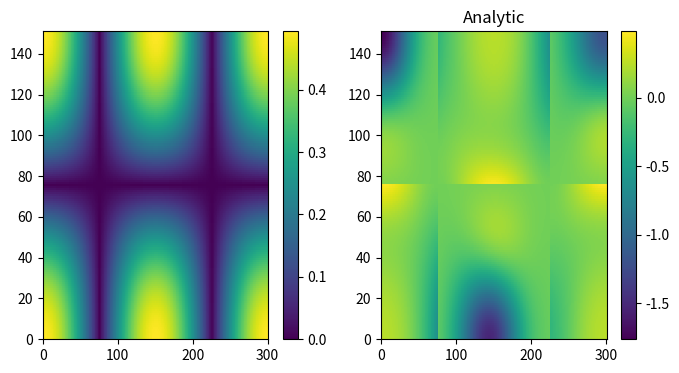
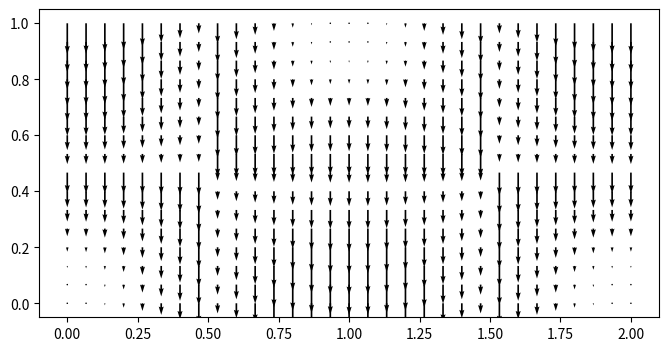

Reproduce these figures in Python, in order.
# -*- coding: utf-8 -*-
"""
Created on Tue Jan 15 22:29:29 2019

[redacted]
"""
import numpy as np
from numpy import sin, cos, pi
t=0
x=np.linspace(0,2,301)
y=np.linspace(0,1,151)

x,y=np.meshgrid(x,y)
A = 0.1
w = 0.2*pi
e = 0.25
a = e*sin(w*t)
b = 1-2*e*sin(w*t)
f = a*x**2+b*x
dfdx = 2*a*x+b    
dfdy = 0
dfdt = e*w*cos(w*t)*x**2-2*e*w*cos(w*t)*x
dfdtdx= 2*e*w*cos(w*t)*x-2*e*w*cos(w*t)
dfdxdx = 2*a
dfdtdxdx = 2*e*w*cos(w*t)

u =-pi*A*sin(pi*f)*cos(y*pi)    
v = pi*A*cos(pi*f)*sin(y*pi)*dfdx

dudt = -pi**2*A*cos(pi*f)*cos(pi*y)*dfdt+0.5*pi**3*A**2*sin(2*pi*f)*dfdx
 
dvdt = -pi**2*A*sin(pi*f)*sin(pi*y)*dfdx*dfdt+pi*A*cos(pi*f)*sin(pi*y)*dfdtdx\
    +0.5*pi**3*A**2*sin(2*pi*y)*dfdx*(sin(pi*f)**2+cos(pi*f)**2*dfdx)


B_xx = pi**3*A*sin(pi*f)*cos(pi*y)*dfdx*dfdt-pi**2*A*cos(pi*f)*cos(pi*y)*dfdtdx+0.5*pi**3*A**2*sin(2*pi*y)*dfdxdx\
    +pi**4*A**2*dfdx**2*(cos(pi*f)**2*cos(pi*y)**2+sin(pi*f)**2*sin(pi*y)**2+sin(2*pi*f))

    
B_xy = 0.5*pi**3*A*cos(pi*f)*sin(pi*y)*dfdt*(1-dfdx**2)\
    -0.5*pi**2*A*sin(pi*f)*sin(pi*y)*dfdtdx*(dfdt+2*dfdx)\
    +0.5*pi*A*cos(pi*f)*sin(pi*y)*dfdtdxdx\
    +0.25*pi**3*A**2*sin(2*pi*y)*dfdxdx*(sin(pi*f)**2+cos(pi*f)**2*dfdx)\
    +0.25*pi**3*A**2*sin(2*pi*y)*dfdx*\
    (-pi*sin(2*pi*f)*(1+dfdx**2)+cos(pi*f)**2*dfdxdx)\
    +0.5*pi**4*A**2*cos(2*pi*y)*dfdx*\
    (sin(pi*f)**2+cos(pi*f)**2*dfdx)
     
B_yy = -pi**3*A*sin(pi*f)*cos(pi*y)*dfdx*dfdt\
    +pi**2*A*cos(pi*f)*cos(pi*y)*dfdtdx\
    +pi**4*A**2*cos(2*pi*y)*dfdx*(sin(pi*f)**2+cos(pi*f)**2*dfdx)\
    +pi**4*A**2*(cos(pi*f)**2*cos(pi*y)**2*dfdx**2\
    +sin(pi*f)**2*sin(pi*y)**2)

alpha = sin(pi*f)*sin(pi*y)*(1-dfdx)
beta = cos(pi*f)*cos(pi*y)*dfdx

s1_bar = -0.5*np.sqrt(0.25*alpha**2+beta**2)
N = np.sqrt(0.25*alpha**2+(s1_bar+beta)**2)

xi_x=1/N*0.5*alpha
xi_y=1/N*s1_bar+beta

s1=-0.5*pi**2*A*np.sqrt(cos(pi*f)**2*cos(pi*y)**2*dfdx**2\
    +0.25*sin(pi*f)**2*sin(pi*y)**2*(1-dfdx)**2)


correction = s1**2-0.5*(B_xx*xi_x**2+2*B_xy*xi_x*xi_y+B_yy*xi_y**2)

import matplotlib.pyplot as plt
plt.close('all')
plt.figure(figsize=(8,4))
plt.subplot(121)
plt.pcolormesh(-s1)
plt.colorbar()

plt.subplot(122)
plt.pcolormesh(correction)
plt.colorbar()
plt.title('Analytic')

plt.figure(figsize=(8,4))
plt.quiver(x[::10,::10],y[::10,::10],xi_x[::10,::10],xi_y[::10,::10])


#sigma = s1 + correction*T
